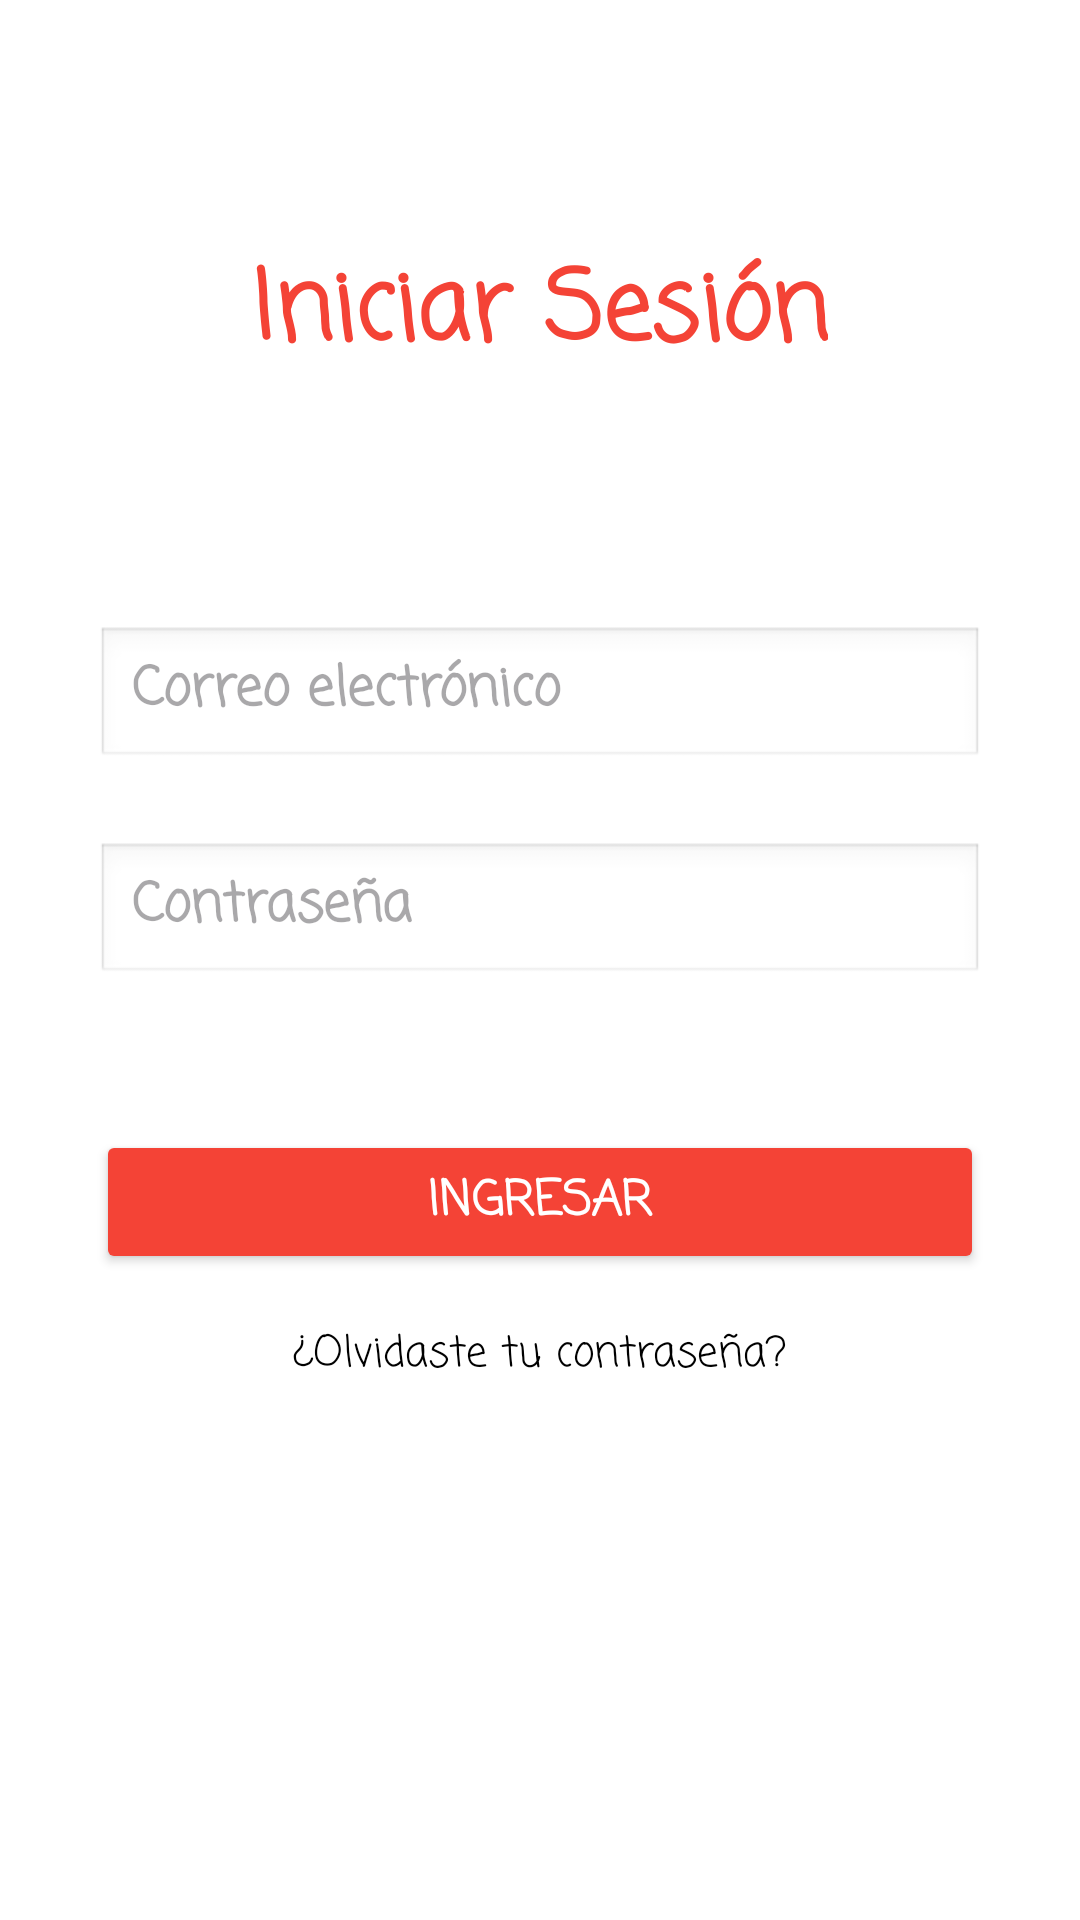

Here is an Android app screen rendered from its layout file. Give the layout XML and the strings, colors and styles it references.
<!-- AndroidManifest.xml: application theme Theme.Proyecto -->
<!-- res/layout/activity_login.xml -->
<?xml version="1.0" encoding="utf-8"?>
<androidx.constraintlayout.widget.ConstraintLayout xmlns:android="http://schemas.android.com/apk/res/android"
    xmlns:app="http://schemas.android.com/apk/res-auto"
    xmlns:tools="http://schemas.android.com/tools"
    android:id="@+id/main"
    android:layout_width="match_parent"
    android:layout_height="match_parent"
    android:background="#FFFFFF"
    tools:context=".Login">

    <TextView
        android:id="@+id/tv_titulo_login"
        android:layout_width="wrap_content"
        android:layout_height="wrap_content"
        android:layout_marginTop="80dp"
        android:text="Iniciar Sesión"
        android:textColor="#F44336"
        android:textSize="32sp"
        android:textStyle="bold"
        app:layout_constraintEnd_toEndOf="parent"
        app:layout_constraintStart_toStartOf="parent"
        app:layout_constraintTop_toTopOf="parent" />

    <EditText
        android:id="@+id/et_login_email"
        android:layout_width="0dp"
        android:layout_height="wrap_content"
        android:layout_marginStart="32dp"
        android:layout_marginTop="80dp"
        android:layout_marginEnd="32dp"
        android:background="@android:drawable/edit_text"
        android:hint="Correo electrónico"
        android:inputType="textEmailAddress"
        android:minHeight="48dp"
        android:paddingStart="12dp"
        android:paddingEnd="12dp"
        android:textColor="#000000"
        android:textStyle="bold"
        app:layout_constraintEnd_toEndOf="parent"
        app:layout_constraintStart_toStartOf="parent"
        app:layout_constraintTop_toBottomOf="@+id/tv_titulo_login" />

    <EditText
        android:id="@+id/et_login_password"
        android:layout_width="0dp"
        android:layout_height="wrap_content"
        android:layout_marginStart="32dp"
        android:layout_marginTop="24dp"
        android:layout_marginEnd="32dp"
        android:background="@android:drawable/edit_text"
        android:hint="Contraseña"
        android:inputType="textPassword"
        android:minHeight="48dp"
        android:paddingStart="12dp"
        android:paddingEnd="12dp"
        android:textColor="@color/black"
        android:textStyle="bold"
        app:layout_constraintEnd_toEndOf="parent"
        app:layout_constraintStart_toStartOf="parent"
        app:layout_constraintTop_toBottomOf="@+id/et_login_email" />

    <Button
        android:id="@+id/btn_ingresar"
        android:layout_width="0dp"
        android:layout_height="wrap_content"
        android:layout_marginStart="32dp"
        android:layout_marginTop="48dp"
        android:layout_marginEnd="32dp"
        android:backgroundTint="#F44336"
        android:text="Ingresar"
        android:textColor="#FFFFFF"
        android:textSize="16sp"
        android:textStyle="bold"
        app:layout_constraintEnd_toEndOf="parent"
        app:layout_constraintStart_toStartOf="parent"
        app:layout_constraintTop_toBottomOf="@+id/et_login_password" />

    <TextView
        android:id="@+id/tv_olvido_pass"
        android:layout_width="wrap_content"
        android:layout_height="wrap_content"
        android:layout_marginTop="16dp"
        android:text="¿Olvidaste tu contraseña?"
        android:textColor="#000000"
        app:layout_constraintEnd_toEndOf="parent"
        app:layout_constraintStart_toStartOf="parent"
        app:layout_constraintTop_toBottomOf="@+id/btn_ingresar" />

</androidx.constraintlayout.widget.ConstraintLayout>
<!-- resources referenced by this layout -->
<resources>
  <color name="black">#FF000000</color>
  <style name="Theme.Proyecto" parent="Base.Theme.Proyecto">
          <item name="android:fontFamily">casual</item>
          <item name="android:windowBackground">@color/backgroundGrey</item>
      </style>
  <style name="Base.Theme.Proyecto" parent="Theme.Material3.DayNight.NoActionBar">
          
          
      </style>
  <color name="backgroundGrey">#42444A</color>
</resources>
